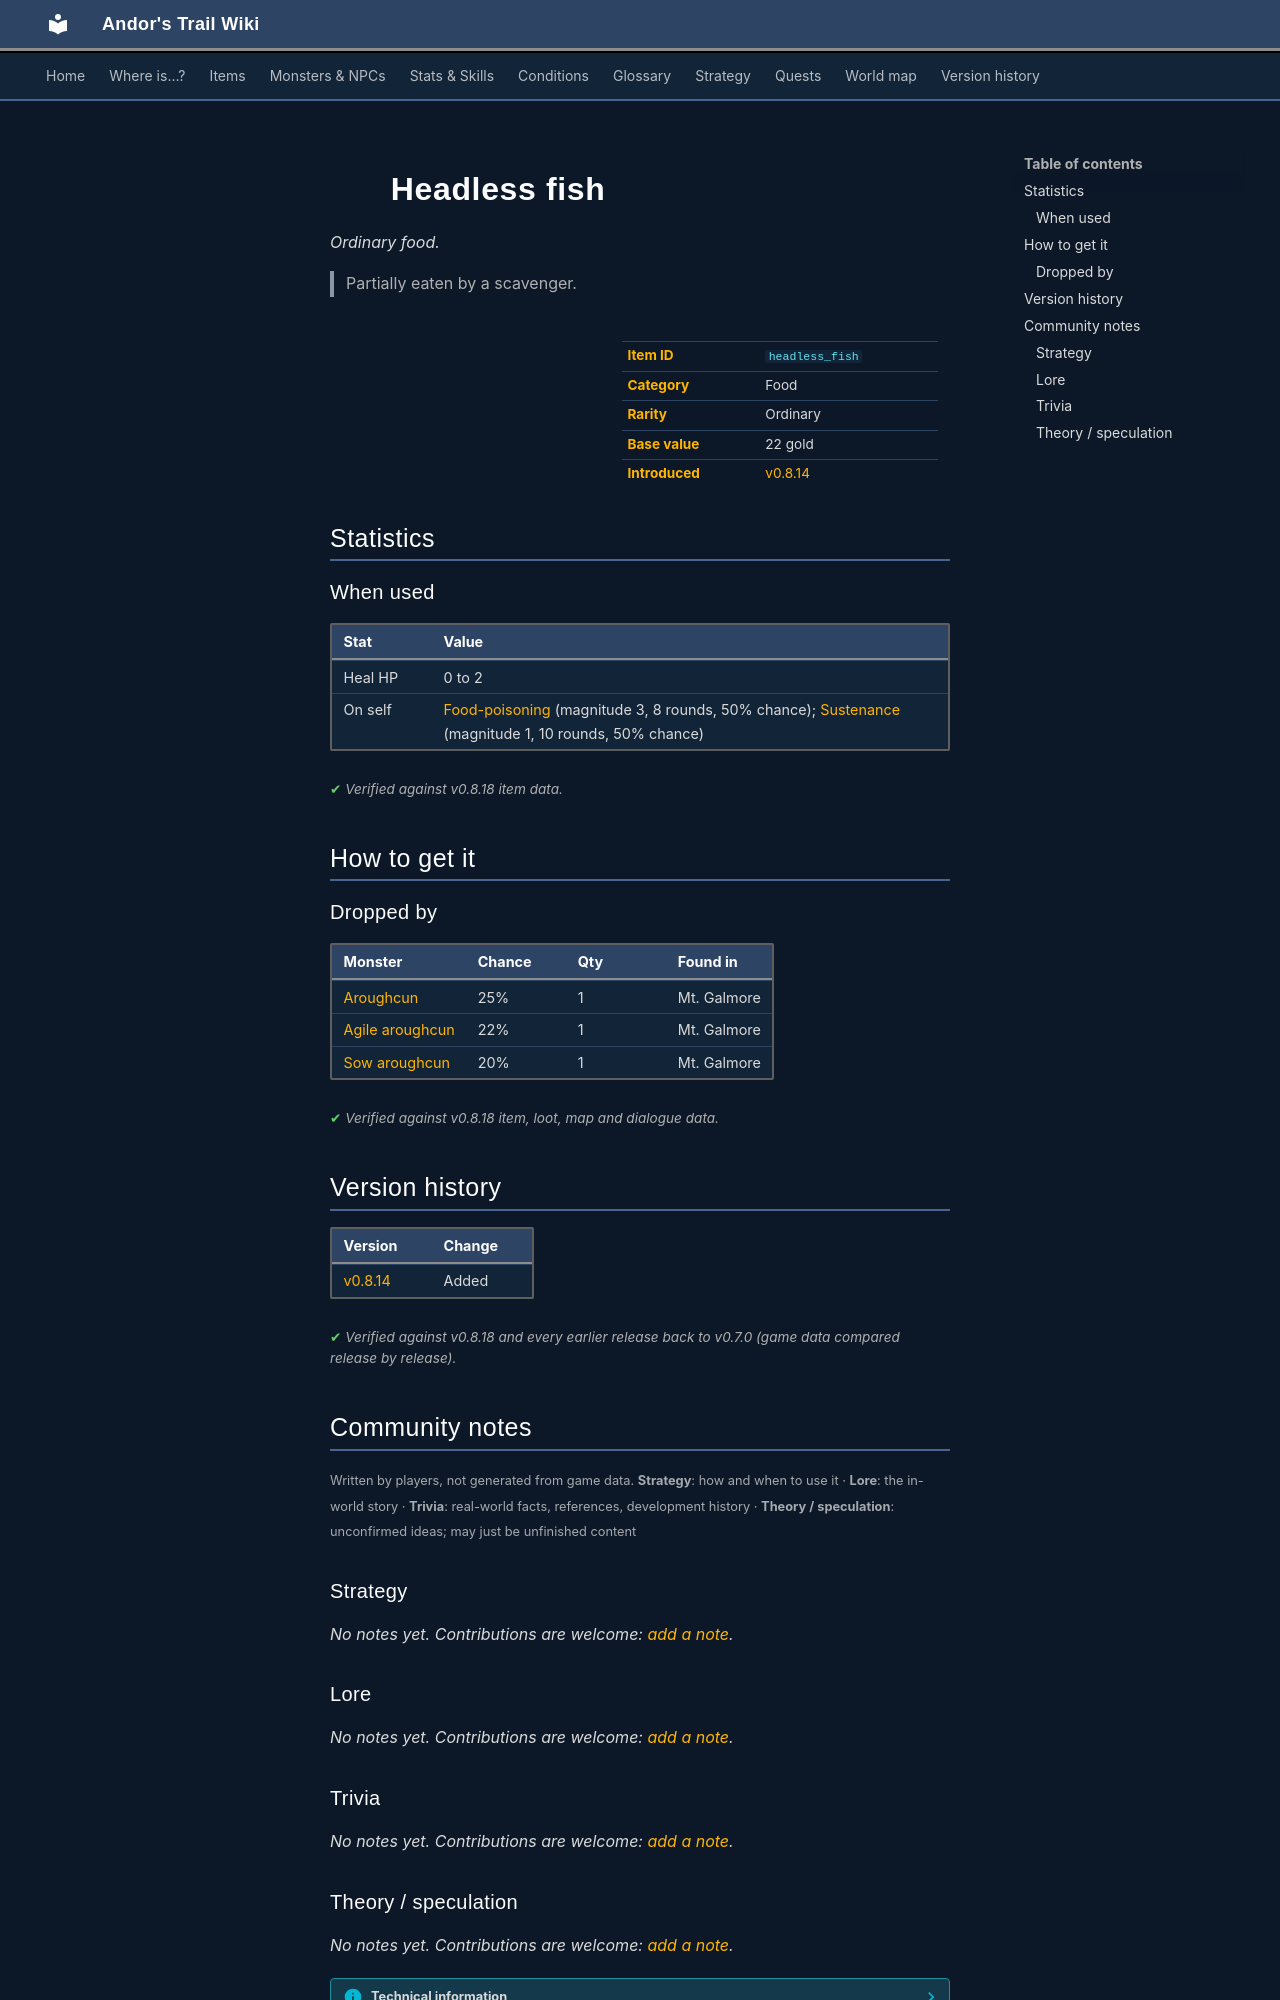

repository: asdfghjkl628/Andor-s-Trail-Wikiiii · page: items/headless_fish/index.html · generator: mkdocs

---
description: "Headless fish is a ordinary food in Andor's Trail. How to get it: monster drops. Partially eaten by a scavenger."
---

# ![](../assets/icons/items/items_newb_784.png){ .sprite } Headless fish

*Ordinary food.*

<div class="infobox" markdown>

<p class="ib-img"><img class="sprite" src="../../assets/icons/items/items_newb_784.png" alt=""></p>

| | |
|---|---|
| **Item ID** | `headless_fish` |
| **Category** | Food |
| **Rarity** | Ordinary |
| **Base value** | 22 gold |
| **Introduced** | [v0.8.14](../versions/0.8.14.md) |

</div>

> Partially eaten by a scavenger.

## Statistics

### When used

| Stat | Value |
|---|---|
| Heal HP | 0 to 2 |
| On self | [Food-poisoning](../conditions/foodp.md) (magnitude 3, 8 rounds, 50% chance); [Sustenance](../conditions/food.md) (magnitude 1, 10 rounds, 50% chance) |

<p class="verified">Verified against v0.8.18 item data.</p>

## How to get it

### Dropped by

| Monster | Chance | Qty | Found in |
|---|---|---|---|
| [Aroughcun](../monsters/aroughcun.md) | 25% | 1 | Mt. Galmore |
| [Agile aroughcun](../monsters/aroughcun_agile.md) | 22% | 1 | Mt. Galmore |
| [Sow aroughcun](../monsters/aroughcun_sow.md) | 20% | 1 | Mt. Galmore |


<p class="verified">Verified against v0.8.18 item, loot, map and dialogue data.</p>


## Version history

| Version | Change |
|---|---|
| [v0.8.14](../versions/0.8.14.md) | Added |

<p class="verified">Verified against v0.8.18 and every earlier release back to v0.7.0 (game data compared release by release).</p>


## Community notes

<small>Written by players, not generated from game data. **Strategy**: how and when to use it · **Lore**: the in-world story · **Trivia**: real-world facts, references, development history · **Theory / speculation**: unconfirmed ideas; may just be unfinished content</small>

### Strategy

*No notes yet. Contributions are welcome: [add a note](https://github.com/asdfghjkl628/Andor-s-Trail-Wikiiii/new/main/notes/items?filename=headless_fish.md&value=%23%23%20Strategy%0A%0A%3C%21--%20how%20and%20when%20to%20use%20it%20--%3E%0A%0A%23%23%20Lore%0A%0A%3C%21--%20the%20in-world%20story%20--%3E%0A%0A%23%23%20Trivia%0A%0A%3C%21--%20real-world%20facts%2C%20references%2C%20development%20history%20--%3E%0A%0A%23%23%20Theory%20/%20speculation%0A%0A%3C%21--%20unconfirmed%20ideas%3B%20may%20just%20be%20unfinished%20content%20--%3E%0A).*

### Lore

*No notes yet. Contributions are welcome: [add a note](https://github.com/asdfghjkl628/Andor-s-Trail-Wikiiii/new/main/notes/items?filename=headless_fish.md&value=%23%23%20Strategy%0A%0A%3C%21--%20how%20and%20when%20to%20use%20it%20--%3E%0A%0A%23%23%20Lore%0A%0A%3C%21--%20the%20in-world%20story%20--%3E%0A%0A%23%23%20Trivia%0A%0A%3C%21--%20real-world%20facts%2C%20references%2C%20development%20history%20--%3E%0A%0A%23%23%20Theory%20/%20speculation%0A%0A%3C%21--%20unconfirmed%20ideas%3B%20may%20just%20be%20unfinished%20content%20--%3E%0A).*

### Trivia

*No notes yet. Contributions are welcome: [add a note](https://github.com/asdfghjkl628/Andor-s-Trail-Wikiiii/new/main/notes/items?filename=headless_fish.md&value=%23%23%20Strategy%0A%0A%3C%21--%20how%20and%20when%20to%20use%20it%20--%3E%0A%0A%23%23%20Lore%0A%0A%3C%21--%20the%20in-world%20story%20--%3E%0A%0A%23%23%20Trivia%0A%0A%3C%21--%20real-world%20facts%2C%20references%2C%20development%20history%20--%3E%0A%0A%23%23%20Theory%20/%20speculation%0A%0A%3C%21--%20unconfirmed%20ideas%3B%20may%20just%20be%20unfinished%20content%20--%3E%0A).*
